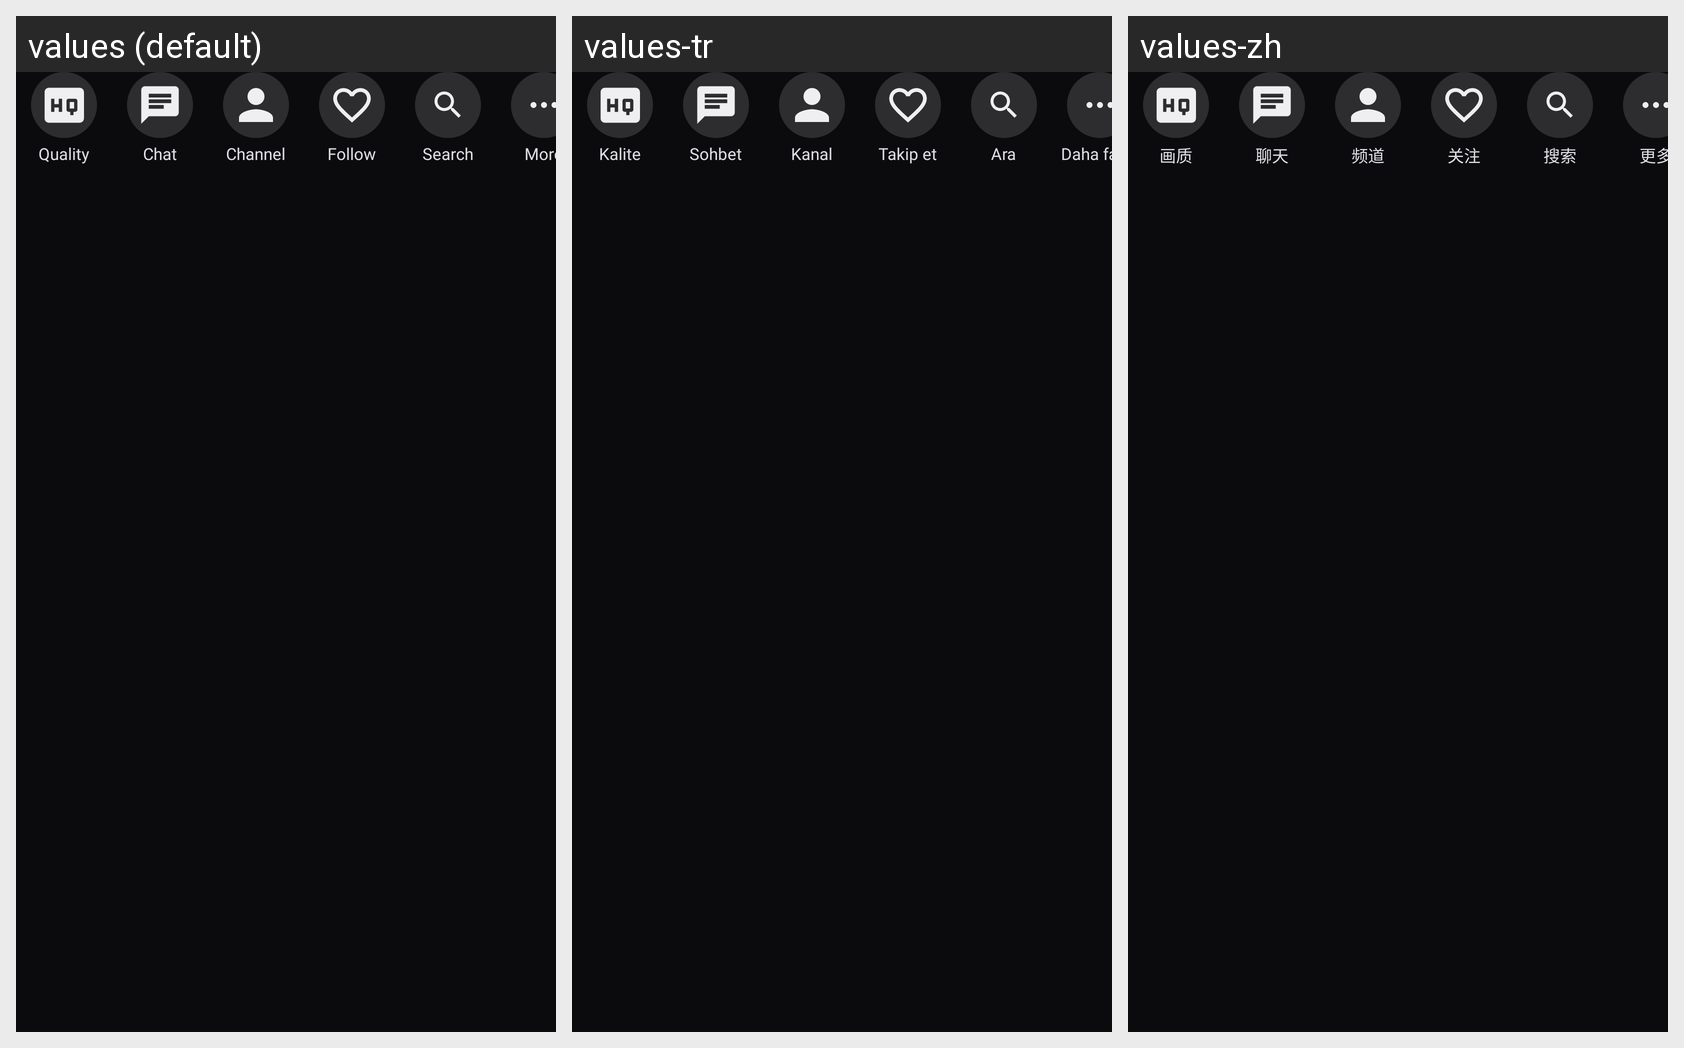

The Android screen above is rendered under several locales of the same app. Produce the string resources it draws, with the default and per-locale values.
Android screen res/layout/include_player_buttons.xml rendered under 3 locales, left to right: values (default), values-tr, values-zh. Device: Nexus 5 (rendered at 1080×1920; each locale shown at half size, 540×960, under a caption strip naming it); theme AppTheme_Shrug.
Other locales in the repository, not shown: values-de, values-es, values-fr, values-it, values-ja, values-ko, values-pl, values-pt, values-ru.
Strings drawn on this screen, with the default value and each locale's value (text and hints the layout hard-codes, and strings that could not be matched under every locale, appear in the picture but are not listed):

tooltip_video_quality
  values: Quality
  values-tr: Kalite
  values-zh: 画质

player_btn_quality
  values: Quality
  values-tr: Kalite
  values-zh: 画质

player_btn_chat
  values: Chat
  values-tr: Sohbet
  values-zh: 聊天

tooltip_channel_profile
  values: Channel
  values-tr: Kanal
  values-zh: 频道

player_btn_channel
  values: Channel
  values-tr: Kanal
  values-zh: 频道

tooltip_follow
  values: Follow
  values-tr: Takip et
  values-zh: 关注

player_btn_follow
  values: Follow
  values-tr: Takip et
  values-zh: 关注

tooltip_search
  values: Search
  values-tr: Ara
  values-zh: 搜索

player_btn_search
  values: Search
  values-tr: Ara
  values-zh: 搜索

player_more
  values: More
  values-tr: Daha fazla
  values-zh: 更多
